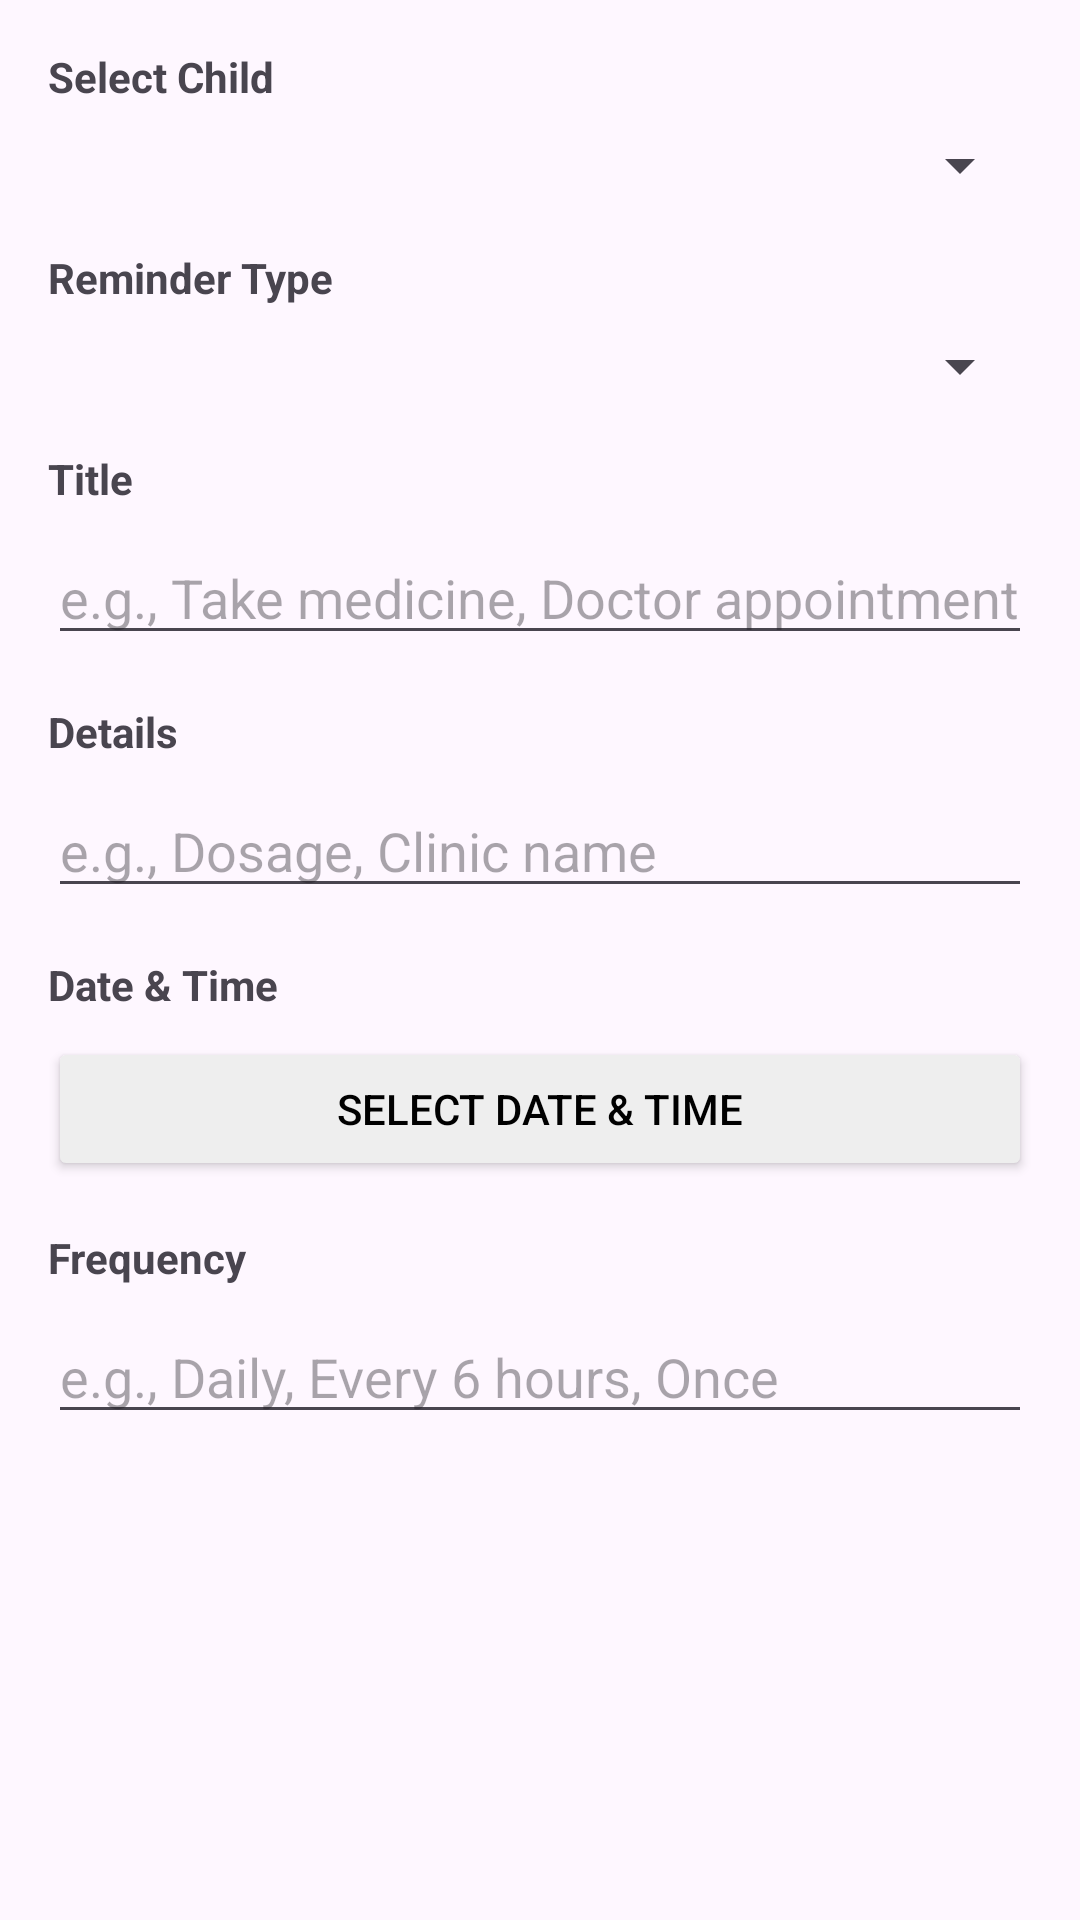

Android layout source for this screen:
<!-- AndroidManifest.xml: application theme Theme.Carelyo -->
<!-- res/layout/dialog_add_reminder.xml -->
<?xml version="1.0" encoding="utf-8"?>
<LinearLayout xmlns:android="http://schemas.android.com/apk/res/android"
    android:layout_width="match_parent"
    android:layout_height="wrap_content"
    android:orientation="vertical"
    android:padding="16dp">

    <TextView
        android:layout_width="wrap_content"
        android:layout_height="wrap_content"
        android:text="Select Child"
        android:textStyle="bold"
        android:layout_marginBottom="8dp" />

    <Spinner
        android:id="@+id/spinnerChild"
        android:layout_width="match_parent"
        android:layout_height="wrap_content"
        android:layout_marginBottom="16dp" />

    <TextView
        android:layout_width="wrap_content"
        android:layout_height="wrap_content"
        android:text="Reminder Type"
        android:textStyle="bold"
        android:layout_marginBottom="8dp" />

    <Spinner
        android:id="@+id/spinnerType"
        android:layout_width="match_parent"
        android:layout_height="wrap_content"
        android:layout_marginBottom="16dp" />

    <TextView
        android:layout_width="wrap_content"
        android:layout_height="wrap_content"
        android:text="Title"
        android:textStyle="bold"
        android:layout_marginBottom="8dp" />

    <EditText
        android:id="@+id/etTitle"
        android:layout_width="match_parent"
        android:layout_height="wrap_content"
        android:hint="e.g., Take medicine, Doctor appointment"
        android:layout_marginBottom="16dp" />

    <TextView
        android:layout_width="wrap_content"
        android:layout_height="wrap_content"
        android:text="Details"
        android:textStyle="bold"
        android:layout_marginBottom="8dp" />

    <EditText
        android:id="@+id/etDetails"
        android:layout_width="match_parent"
        android:layout_height="wrap_content"
        android:hint="e.g., Dosage, Clinic name"
        android:layout_marginBottom="16dp" />

    <TextView
        android:layout_width="wrap_content"
        android:layout_height="wrap_content"
        android:text="Date &amp; Time"
        android:textStyle="bold"
        android:layout_marginBottom="8dp" />

    <Button
        android:id="@+id/btnDateTime"
        android:layout_width="match_parent"
        android:layout_height="wrap_content"
        android:text="Select Date &amp; Time"
        android:backgroundTint="@color/gray_200"
        android:textColor="@color/black"
        android:layout_marginBottom="16dp" />

    <TextView
        android:layout_width="wrap_content"
        android:layout_height="wrap_content"
        android:text="Frequency"
        android:textStyle="bold"
        android:layout_marginBottom="8dp" />

    <EditText
        android:id="@+id/etFrequency"
        android:layout_width="match_parent"
        android:layout_height="wrap_content"
        android:hint="e.g., Daily, Every 6 hours, Once" />

</LinearLayout>
<!-- resources referenced by this layout -->
<resources>
  <color name="black">#FF000000</color>
  <color name="gray_200">#EEEEEE</color>
  <style name="Theme.Carelyo" parent="Base.Theme.Carelyo" />
  <style name="Base.Theme.Carelyo" parent="Theme.Material3.DayNight.NoActionBar">
          
          
      </style>
</resources>
